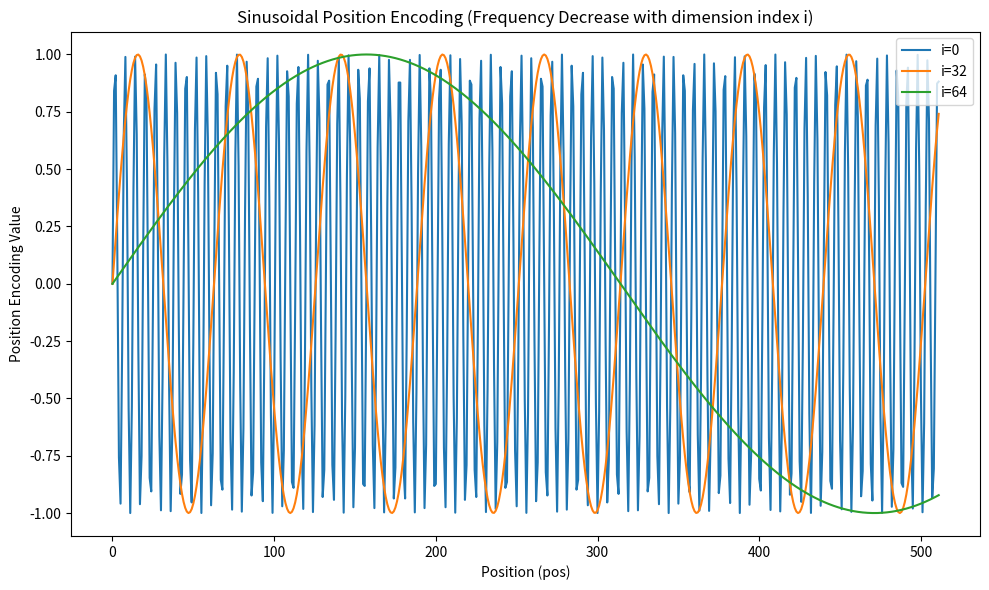

The script that saved this image: (Note: this script raises an exception after producing the figure.)
import numpy as np
import matplotlib.pyplot as plt
import os

def sinusoidal_position_encoding(seq_len, d_model):
    """
    计算正余弦位置编码（Sinusoidal PE）。
    参数：
        seq_len -- 序列长度
        d_model -- 模型的维度
    返回：
        一个形状为 (seq_len, d_model) 的位置编码矩阵
    """
    # 创建位置编码矩阵
    position = np.arange(seq_len)[:, np.newaxis]  # shape为 (seq_len, 1)
    div_term = np.power(10000, (2 * (np.arange(d_model // 2)) / np.float32(d_model)))  # 频率缩放因子

    # 计算正弦和余弦位置编码
    pe = np.zeros((seq_len, d_model))
    pe[:, 0::2] = np.sin(position / div_term)  # 偶数维度用正弦
    pe[:, 1::2] = np.cos(position / div_term)  # 奇数维度用余弦

    return pe

# 参数设置
seq_len = 512  # 序列长度
d_model = 128  # 模型的维度

# 获取位置编码
pe = sinusoidal_position_encoding(seq_len, d_model)

# 绘图可视化
plt.figure(figsize=(10, 6))
for i in [0, 32, 64]:  # 选择几个维度进行展示
    plt.plot(np.arange(seq_len), pe[:, i], label=f'i={i}')

plt.xlabel("Position (pos)")
plt.ylabel("Position Encoding Value")
plt.title(f"Sinusoidal Position Encoding (Frequency Decrease with dimension index i)")
plt.legend(loc='upper right')
plt.tight_layout()

# 保存图像供文档使用
output_path = os.path.join(os.path.dirname(__file__), '..', 'image', 'position_encoding.png')
os.makedirs(os.path.dirname(output_path), exist_ok=True)
plt.savefig(output_path)
print(f"可视化结果已保存至: {output_path}")
print(f"PE Matrix Shape: {pe.shape}")
